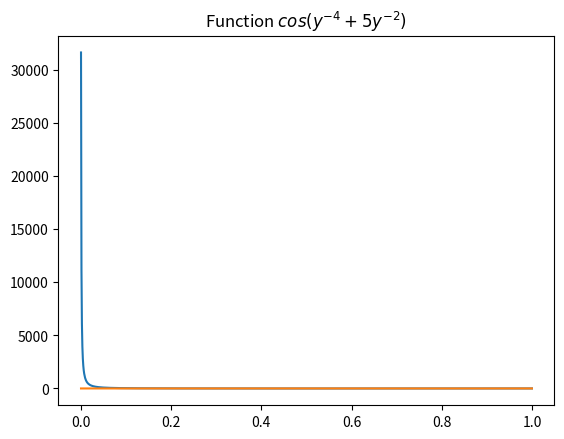

Write Python code to recreate this figure.
# -*- coding: utf-8 -*-
""" From "COMPUTATIONAL PHYSICS", 3rd Ed, Enlarged Python eTextBook  
[redacted]
[redacted]
[redacted]
    Support by National Science Foundation
    
    Original code: TrapMethods.py
    
[redacted] """

# integ.py: trapezoid and Simpson integration, a<x<b, N pts, N-1 intervals 
import numpy as np
import matplotlib.pyplot as plt

from pylab import * # import numpy and matplotlib

def func(x):          # function to be integrated
    return cos(5*x + x*x)/x**(3/2)

def funcy(y):  # function to be integrated
    return cos(y**(-4)+5*y**(-2))


def trapezoid(A,B,N):   #integrate from A to B using N points
    h = (B - A)/(N - 1)                     # step size 
    sum = (func(A)+func(B))/2               # (1st + last)/2
    for i in range(1, N-1):        # i goes from 1 to (N-1)-1
       sum += func(A+i*h)
       #sum=float32(sum)            # to simulate single-precision (32 bit) calculation
    return h*sum  

def simpson(A,B,N):
    if ((N-1)%2==1):     #  if number of intervals odd
        print("Simpson's rule requires even number of intervals")
        return 0
    h = (B - A)/(N - 1)                     # step size 
    sum = (func(A)+func(B))/3               # (1st + last)/3
    for i in range(1, N-1,2):        # i loops over odd integers  from 1 to (N-1)-1
       sum += 4/3*func(A+i*h)
       #sum=float32(sum)
    for i in range(2, N-1,2):        # i loops over even integers starting with 2
       sum += 2/3*func(A+i*h)
       #sum=float32(sum)
    return h*sum

def trapezoidy(A,B,N):   #integrate from A to B using N points
    h = (B - A)/(N - 1)                     # step size
    sum = (funcy(A)+funcy(B))/2               # (1st + last)/2
    for i in range(1, N-1):        # i goes from 1 to (N-1)-1
       sum += funcy(A+i*h)
       #sum=float32(sum)            # to simulate single-precision (32 bit) calculation
    return h*sum

def simpsony(A,B,N):
    if ((N-1)%2==1):     #  if number of intervals odd
        print("Simpson's rule requires even number of intervals")
        return 0
    h = (B - A)/(N - 1)                     # step size
    sum = (funcy(A)+funcy(B))/3               # (1st + last)/3
    for i in range(1, N-1,2):        # i loops over odd integers  from 1 to (N-1)-1
       sum += 4/3*funcy(A+i*h)
       #sum=float32(sum)
    for i in range(2, N-1,2):        # i loops over even integers starting with 2
       sum += 2/3*funcy(A+i*h)
       #sum=float32(sum)
    return h*sum

def romberg(A,B,N):
    return (16*simpson(A,B,2*N-1) - simpson(A,B,N))/15

def rombergy(A,B,N):
    return (16*simpsony(A,B,2*N-1) - simpsony(A,B,N))/15

#num * 2 for num in lst

xpoints = np.arange(0.001,1,0.001)
fxpoints = [func(x) for x in np.arange(0.001,1,0.001)]

plot(xpoints, fxpoints)
title('Function '+r'$ cos(5x + x^2)/x^{3/2}$')
savefig('part5_funcx.png')
show()

ypoints = np.arange(0.001,1,0.001)
fypoints = [funcy(x) for x in np.arange(0.001,1,0.001)]
plot(ypoints, fypoints)
title('Function '+r'$ cos(y^{-4}+5y^{-2})$')
savefig('part5_funcy.png')
show()

i_simpsonx = simpson(1.0e-15, 1.0, 1000001)
#i_trapezoidx = trapezoid(1.0e-15, 1.0, 10000001)

i_rombergx = romberg(1.0e-15, 1.0, 1000001)

i_simpsony = simpsony(1.0e-15, 1.0, 1000001)
#i_trapezoidy = trapezoidy(1.0e-15, 1.0, 10000001)

i_rombergy = rombergy(1.0e-15, 1.0, 1000001)

print('Simpson method for x:', i_simpsonx)
print('Simpson method for y:', i_simpsony)

print('Romberg aproximation for Simpson method for x:', i_rombergx)
print('Romberg aproximation for Simpson method for y:', i_rombergy)

i_mathematica = 0.0329952

print(' Mathematica gives:', i_mathematica)
print(' Estimated error of Simpson:', abs(i_simpsony-i_mathematica))
print(' Estimated error of Romberg aproximation for Simpson method:', abs(i_rombergy-i_mathematica))

#print('Trapezoid method for x:', i_trapezoidx )
#print('Trapezoid method for y:', i_trapezoidy )
